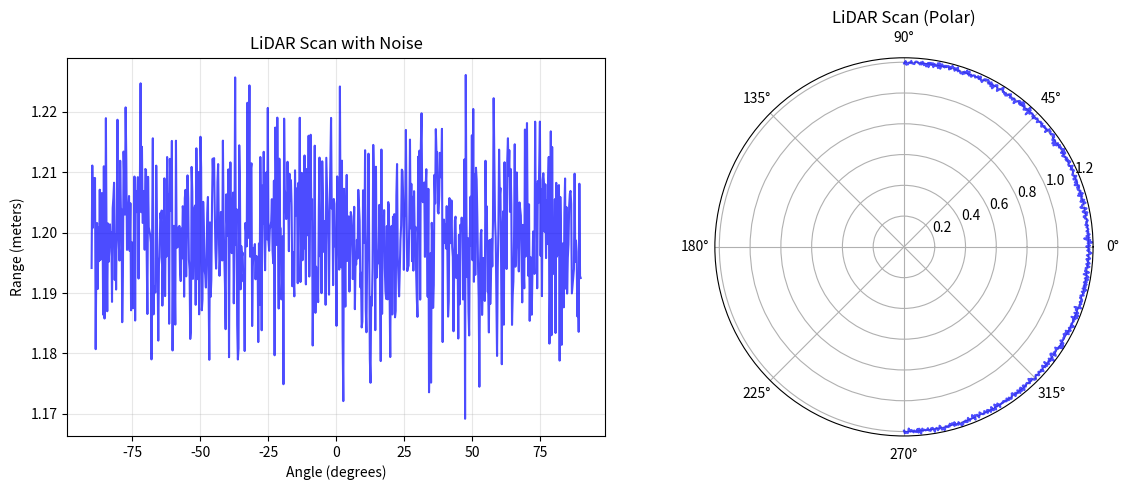
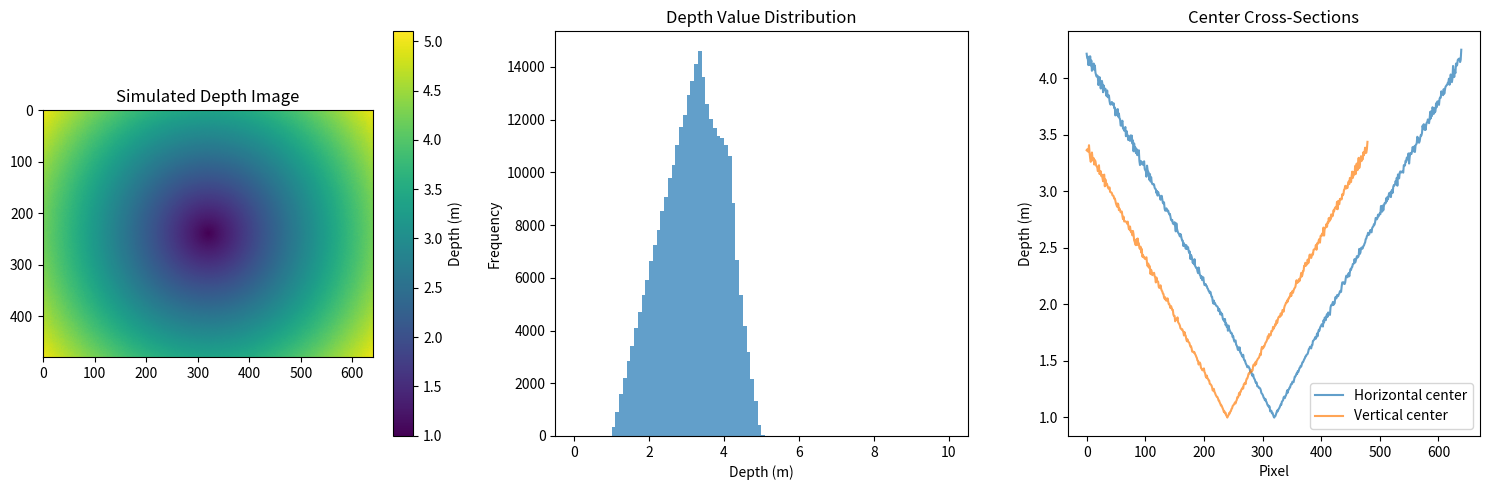
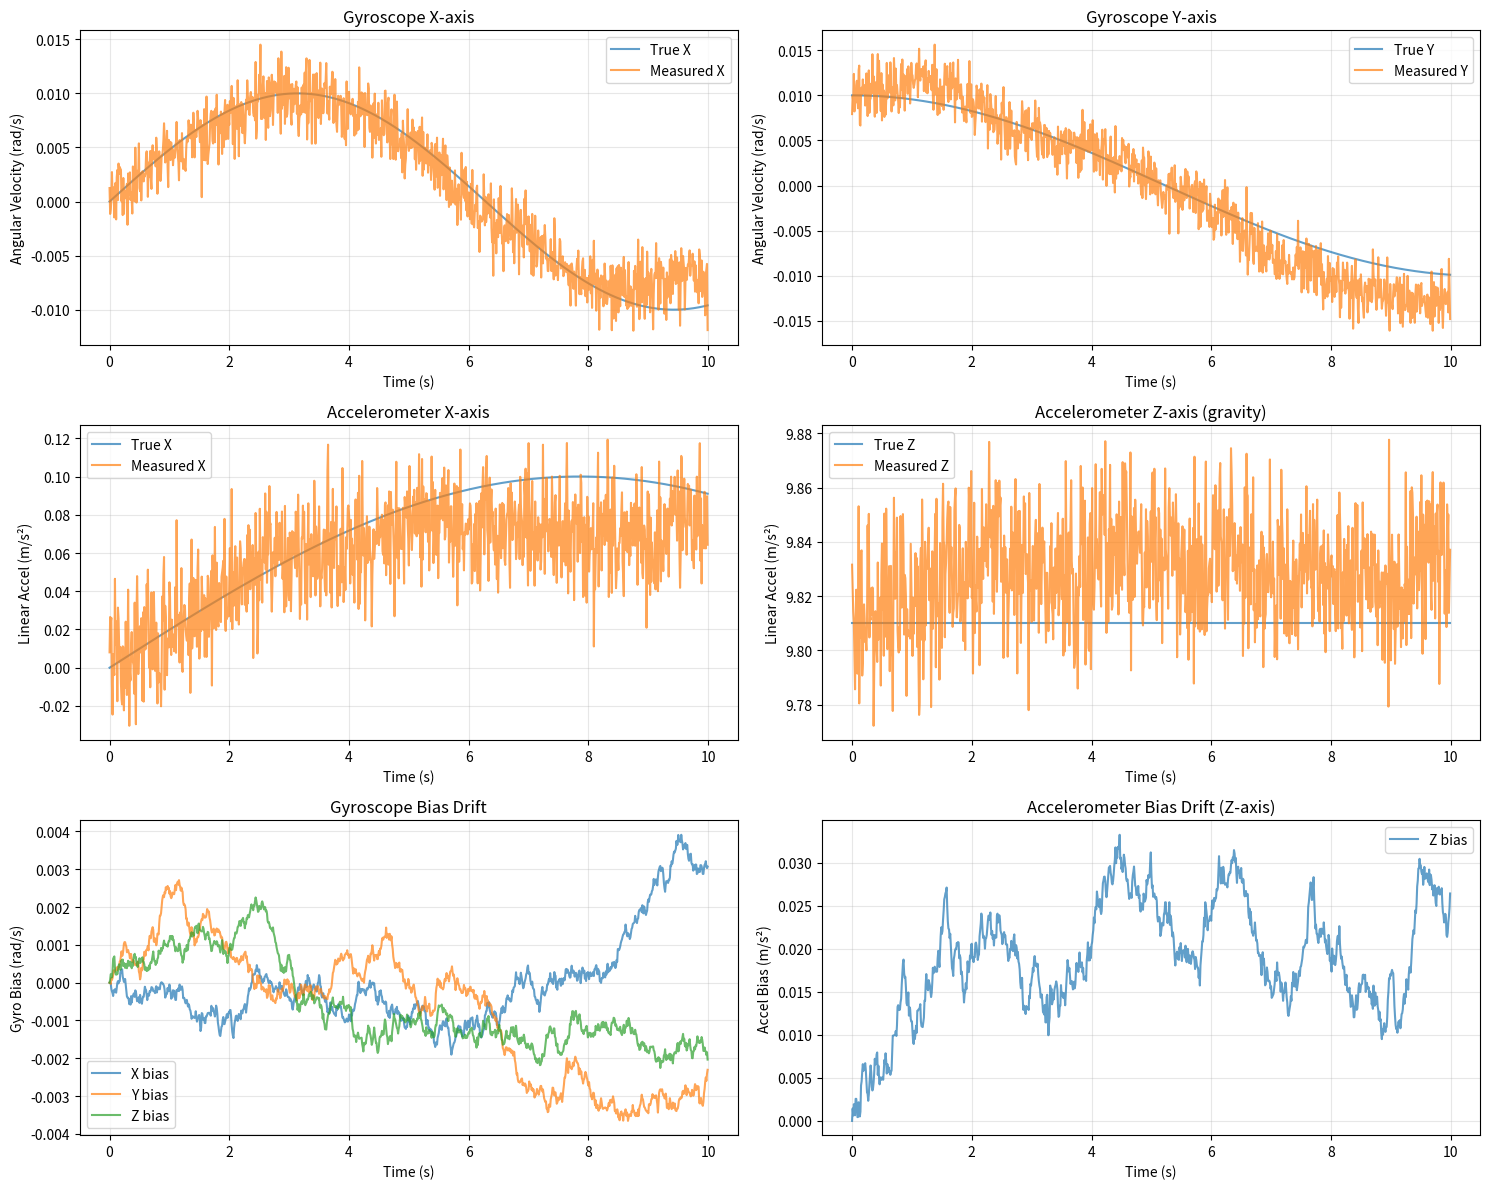
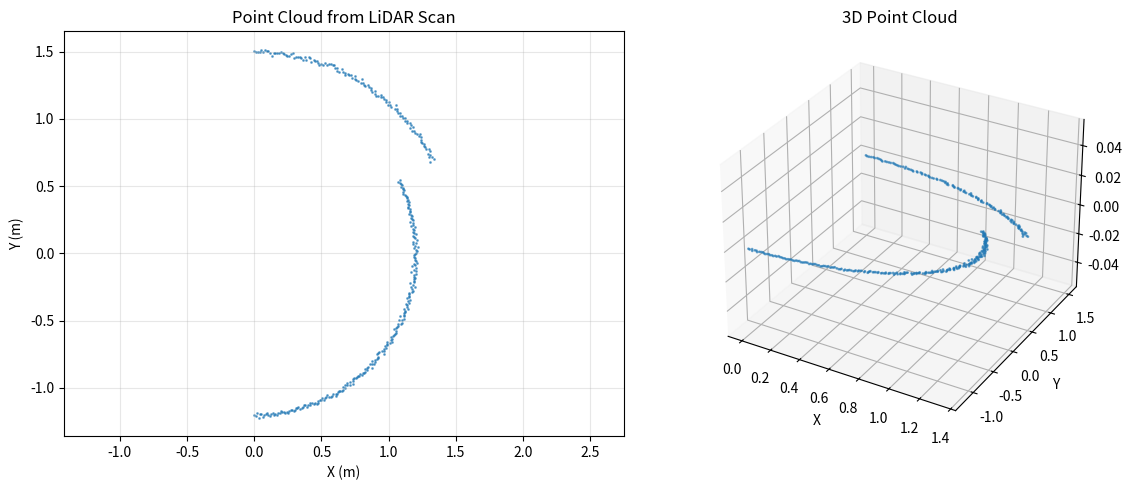

Write the Python code that produced these figures, in order.
import numpy as np
import matplotlib.pyplot as plt
from mpl_toolkits.mplot3d import Axes3D
import math
import time

print("Sensor Validation Tutorial")
print("=" * 30)
print("Validating LiDAR, Depth Camera, and IMU sensors with realistic noise models")

# Define sensor specifications
sensors = {
    "LiDAR": {
        "type": "Ray sensor",
        "fov": 180,  # degrees
        "samples": 720,
        "resolution": 0.5,  # degrees per sample
        "range": (0.1, 30.0),  # min, max in meters
        "update_rate": 10,  # Hz
        "noise_stddev": 0.01  # meters
    },
    "Depth Camera": {
        "type": "Depth sensor",
        "resolution": (640, 480),  # width, height
        "fov": 60,  # degrees
        "range": (0.1, 10.0),  # min, max in meters
        "update_rate": 30,  # Hz
        "noise_base": 0.007  # meters at 1m
    },
    "IMU": {
        "type": "Inertial measurement unit",
        "update_rate": 100,  # Hz
        "gyro_noise": 0.0017,  # rad/s stddev
        "accel_noise": 0.017,  # m/s² stddev
        "gyro_drift": 0.0001,  # rad/s per sample
        "accel_drift": 0.001   # m/s² per sample
    }
}

print("Sensor Specifications:")
for name, spec in sensors.items():
    print(f"\n{name}:")
    for key, value in spec.items():
        print(f"  {key}: {value}")

# Simulate LiDAR data
def simulate_lidar_scan(num_samples=720, fov=180, objects=None, noise_stddev=0.01):
    """Simulate a LiDAR scan with realistic objects and noise"""
    if objects is None:
        # Default objects: wall in front, some obstacles
        objects = [
            {"angle": 0, "distance": 2.0, "size": 0.5},  # Front wall
            {"angle": 45, "distance": 1.5, "size": 0.3},  # Side obstacle
            {"angle": -45, "distance": 1.2, "size": 0.4}  # Other side obstacle
        ]
    
    angles = np.linspace(-fov/2, fov/2, num_samples)
    ranges = np.full(num_samples, 30.0)  # Default to max range
    
    # Add objects to scan
    for obj in objects:
        obj_angle_idx = int((obj["angle"] + fov/2) / fov * num_samples)
        if 0 <= obj_angle_idx < num_samples:
            # Add object points around the main angle
            angle_range = int(obj["size"] / 2 / (fov / num_samples) * num_samples) or 1
            start_idx = max(0, obj_angle_idx - angle_range)
            end_idx = min(num_samples, obj_angle_idx + angle_range)
            
            for i in range(start_idx, end_idx):
                if ranges[i] > obj["distance"]:
                    ranges[i] = obj["distance"]
    
    # Add noise
    noise = np.random.normal(0, noise_stddev, num_samples)
    noisy_ranges = ranges + noise
    
    # Ensure ranges are within bounds
    noisy_ranges = np.clip(noisy_ranges, 0.1, 30.0)
    
    return angles, noisy_ranges

# Generate a sample scan
angles, ranges = simulate_lidar_scan()

# Visualization
plt.figure(figsize=(12, 5))

# Plot 1: Range vs Angle
plt.subplot(1, 2, 1)
plt.plot(angles, ranges, 'b-', alpha=0.7)
plt.xlabel('Angle (degrees)')
plt.ylabel('Range (meters)')
plt.title('LiDAR Scan with Noise')
plt.grid(True, alpha=0.3)

# Plot 2: Polar plot
plt.subplot(1, 2, 2, projection='polar')
angles_rad = np.radians(angles)
plt.plot(angles_rad, ranges, 'b-', alpha=0.7)
plt.title('LiDAR Scan (Polar)')
plt.grid(True)

plt.tight_layout()
plt.show()

print(f"LiDAR scan generated: {len(ranges)} samples")
print(f"Range statistics - Min: {np.min(ranges):.2f}m, Max: {np.max(ranges):.2f}m, Mean: {np.mean(ranges):.2f}m")
print(f"Range standard deviation: {np.std(ranges):.3f}m")

# Simulate depth camera data
def simulate_depth_image(width=640, height=480, fov=60, noise_factor=0.007):
    """Simulate a depth image with realistic noise characteristics"""
    
    # Create a synthetic scene: planar surface with some objects
    depth_map = np.zeros((height, width), dtype=np.float32)
    
    center_x, center_y = width / 2, height / 2
    fov_rad = math.radians(fov)
    
    for y in range(height):
        for x in range(width):
            # Calculate angle from center
            dx = (x - center_x) / center_x
            dy = (y - center_y) / center_y
            angle = math.sqrt(dx*dx + dy*dy) * fov_rad / 2
            
            # Simulate distance: closer in center, farther on edges
            distance = 1.0 + 4.0 * math.sqrt((x-center_x)**2 + (y-center_y)**2) / math.sqrt(center_x**2 + center_y**2)
            
            # Add distance-dependent noise
            noise = np.random.normal(0, noise_factor * distance)
            depth_map[y, x] = max(0.1, distance + noise)  # Ensure minimum distance
    
    return depth_map

# Generate a sample depth image
depth_img = simulate_depth_image()

# Visualization
plt.figure(figsize=(15, 5))

# Original depth map
plt.subplot(1, 3, 1)
plt.imshow(depth_img, cmap='viridis')
plt.colorbar(label='Depth (m)')
plt.title('Simulated Depth Image')

# Histogram of depth values
plt.subplot(1, 3, 2)
plt.hist(depth_img.flatten(), bins=100, range=(0, 10), alpha=0.7)
plt.xlabel('Depth (m)')
plt.ylabel('Frequency')
plt.title('Depth Value Distribution')

# Cross-section through center
plt.subplot(1, 3, 3)
center_row = depth_img[depth_img.shape[0]//2, :]
center_col = depth_img[:, depth_img.shape[1]//2]
plt.plot(center_row, label='Horizontal center', alpha=0.7)
plt.plot(center_col, label='Vertical center', alpha=0.7)
plt.xlabel('Pixel')
plt.ylabel('Depth (m)')
plt.title('Center Cross-Sections')
plt.legend()

plt.tight_layout()
plt.show()

print(f"Depth image generated: {depth_img.shape[1]}x{depth_img.shape[0]}")
print(f"Depth statistics - Min: {np.min(depth_img):.2f}m, Max: {np.max(depth_img):.2f}m, Mean: {np.mean(depth_img):.2f}m")
print(f"Depth standard deviation: {np.std(depth_img):.3f}m")

# Simulate IMU data
def simulate_imu_data(duration=10, update_rate=100):
    """Simulate IMU data with realistic noise and bias drift"""
    
    dt = 1.0 / update_rate
    num_samples = int(duration * update_rate)
    
    # Parameters from our IMU model
    gyro_noise = 0.0017  # rad/s
    accel_noise = 0.017  # m/s^2
    gyro_drift_rate = 0.0001  # rad/s per sample
    accel_drift_rate = 0.001  # m/s^2 per sample
    
    # Initialize arrays
    timestamps = np.arange(0, duration, dt)
    
    # True values (robot mostly stationary)
    true_gyro = np.zeros((num_samples, 3))  # Mostly zero with small movements
    true_accel = np.zeros((num_samples, 3))  # Gravity vector with small movements
    
    # Add small oscillations to gyro
    t = np.arange(num_samples) * dt
    true_gyro[:, 0] = 0.01 * np.sin(0.5 * t)  # Small angular velocities
    true_gyro[:, 1] = 0.01 * np.cos(0.3 * t)
    true_gyro[:, 2] = 0.005 * np.sin(0.7 * t)
    
    # Acceleration: mostly gravity with small movements
    true_accel[:, 0] = 0.1 * np.sin(0.2 * t)
    true_accel[:, 1] = 0.1 * np.cos(0.3 * t)
    true_accel[:, 2] = 9.81  # Gravity
    
    # Simulate bias drift
    gyro_bias = np.zeros((num_samples, 3))
    accel_bias = np.zeros((num_samples, 3))
    
    # Accumulate bias drift over time
    for i in range(1, num_samples):
        gyro_bias[i] = gyro_bias[i-1] + np.random.normal(0, gyro_drift_rate, 3)
        accel_bias[i] = accel_bias[i-1] + np.random.normal(0, accel_drift_rate, 3)
    
    # Add noise to true values
    gyro_noise_samples = np.random.normal(0, gyro_noise, (num_samples, 3))
    accel_noise_samples = np.random.normal(0, accel_noise, (num_samples, 3))
    
    measured_gyro = true_gyro + gyro_noise_samples + gyro_bias
    measured_accel = true_accel + accel_noise_samples + accel_bias
    
    return timestamps[:len(true_gyro)], true_gyro, measured_gyro, true_accel, measured_accel, gyro_bias, accel_bias

# Generate sample IMU data
timestamps, true_gyro, meas_gyro, true_accel, meas_accel, gyro_bias, accel_bias = simulate_imu_data()

# Visualization
fig, axes = plt.subplots(3, 2, figsize=(15, 12))

# Gyroscope data
axes[0, 0].plot(timestamps, true_gyro[:, 0], label='True X', alpha=0.7)
axes[0, 0].plot(timestamps, meas_gyro[:, 0], label='Measured X', alpha=0.7)
axes[0, 0].set_xlabel('Time (s)')
axes[0, 0].set_ylabel('Angular Velocity (rad/s)')
axes[0, 0].set_title('Gyroscope X-axis')
axes[0, 0].legend()
axes[0, 0].grid(True, alpha=0.3)

axes[0, 1].plot(timestamps, true_gyro[:, 1], label='True Y', alpha=0.7)
axes[0, 1].plot(timestamps, meas_gyro[:, 1], label='Measured Y', alpha=0.7)
axes[0, 1].set_xlabel('Time (s)')
axes[0, 1].set_ylabel('Angular Velocity (rad/s)')
axes[0, 1].set_title('Gyroscope Y-axis')
axes[0, 1].legend()
axes[0, 1].grid(True, alpha=0.3)

# Accelerometer data
axes[1, 0].plot(timestamps, true_accel[:, 0], label='True X', alpha=0.7)
axes[1, 0].plot(timestamps, meas_accel[:, 0], label='Measured X', alpha=0.7)
axes[1, 0].set_xlabel('Time (s)')
axes[1, 0].set_ylabel('Linear Accel (m/s²)')
axes[1, 0].set_title('Accelerometer X-axis')
axes[1, 0].legend()
axes[1, 0].grid(True, alpha=0.3)

axes[1, 1].plot(timestamps, true_accel[:, 2], label='True Z', alpha=0.7)
axes[1, 1].plot(timestamps, meas_accel[:, 2], label='Measured Z', alpha=0.7)
axes[1, 1].set_xlabel('Time (s)')
axes[1, 1].set_ylabel('Linear Accel (m/s²)')
axes[1, 1].set_title('Accelerometer Z-axis (gravity)')
axes[1, 1].legend()
axes[1, 1].grid(True, alpha=0.3)

# Bias drift
axes[2, 0].plot(timestamps, gyro_bias[:, 0], label='X bias', alpha=0.7)
axes[2, 0].plot(timestamps, gyro_bias[:, 1], label='Y bias', alpha=0.7)
axes[2, 0].plot(timestamps, gyro_bias[:, 2], label='Z bias', alpha=0.7)
axes[2, 0].set_xlabel('Time (s)')
axes[2, 0].set_ylabel('Gyro Bias (rad/s)')
axes[2, 0].set_title('Gyroscope Bias Drift')
axes[2, 0].legend()
axes[2, 0].grid(True, alpha=0.3)

axes[2, 1].plot(timestamps, accel_bias[:, 2], label='Z bias', alpha=0.7)
axes[2, 1].set_xlabel('Time (s)')
axes[2, 1].set_ylabel('Accel Bias (m/s²)')
axes[2, 1].set_title('Accelerometer Bias Drift (Z-axis)')
axes[2, 1].legend()
axes[2, 1].grid(True, alpha=0.3)

plt.tight_layout()
plt.show()

print(f"IMU data generated: {len(timestamps)} samples over {timestamps[-1]:.1f} seconds")
print(f"Gyro magnitude - Mean: {np.mean(np.linalg.norm(meas_gyro, axis=1)):.4f} rad/s")
print(f"Accel magnitude - Mean: {np.mean(np.linalg.norm(meas_accel, axis=1)):.4f} m/s²")
print(f"Expected gravity magnitude: 9.81 m/s²")

# Simulate sensor fusion
def create_point_cloud_from_lidar_and_imu(lidar_angles, lidar_ranges, imu_orientation):
    """Create a simple point cloud from LiDAR data, corrected with IMU orientation"""
    
    # Convert polar coordinates to Cartesian
    x = lidar_ranges * np.cos(np.radians(lidar_angles))
    y = lidar_ranges * np.sin(np.radians(lidar_angles))
    
    # For simplicity, assume all points are at z=0
    z = np.zeros_like(x)
    
    # Stack into points array
    points = np.column_stack([x, y, z])
    
    # Apply simple orientation correction (in a real system this would be more complex)
    # For now, just return the basic point cloud
    return points

# Create a sample point cloud
angles, ranges = simulate_lidar_scan(num_samples=360)  # Lower resolution for visualization

# For simplicity, using identity orientation
sample_orientation = np.array([0.0, 0.0, 0.0])  # [roll, pitch, yaw]

# Generate point cloud
points = create_point_cloud_from_lidar_and_imu(angles, ranges, sample_orientation)

# Visualization
fig = plt.figure(figsize=(12, 5))

# 2D projection
plt.subplot(1, 2, 1)
plt.scatter(points[:, 0], points[:, 1], s=1, alpha=0.6)
plt.xlabel('X (m)')
plt.ylabel('Y (m)')
plt.title('Point Cloud from LiDAR Scan')
plt.grid(True, alpha=0.3)
plt.axis('equal')

# 3D visualization (even though z is 0)
ax = fig.add_subplot(1, 2, 2, projection='3d')
ax.scatter(points[:, 0], points[:, 1], points[:, 2], s=1, alpha=0.6)
ax.set_xlabel('X')
ax.set_ylabel('Y')
ax.set_zlabel('Z')
ax.set_title('3D Point Cloud')

plt.tight_layout()
plt.show()

print(f"Point cloud generated: {len(points)} points")
print(f"Point cloud bounds - X: ({np.min(points[:, 0]):.2f}, {np.max(points[:, 0]):.2f})")
print(f"Point cloud bounds - Y: ({np.min(points[:, 1]):.2f}, {np.max(points[:, 1]):.2f})")

# Validation checks
print("SENSOR VALIDATION SUMMARY")
print("=" * 50)

# LiDAR validation
lidar_valid = True
if np.min(ranges) >= 0.1 and np.max(ranges) <= 30.0:
    print("✅ LiDAR: Range values within expected bounds (0.1m - 30m)")
else:
    print("❌ LiDAR: Range values outside expected bounds")
    lidar_valid = False

# Depth camera validation
camera_valid = True
if depth_img.shape == (480, 640) and np.min(depth_img) >= 0.1 and np.max(depth_img) <= 10.0:
    print("✅ Depth Camera: Resolution and range values within expected bounds")
else:
    print("❌ Depth Camera: Resolution or range values outside expected bounds")
    camera_valid = False

# IMU validation
imu_valid = True
avg_gravity = np.mean(meas_accel[:, 2])
if 8.0 < avg_gravity < 12.0:  # Gravity should be around 9.81
    print(f"✅ IMU: Average Z-acceleration {avg_gravity:.2f} m/s² (within expected range)")
else:
    print(f"❌ IMU: Average Z-acceleration {avg_gravity:.2f} m/s² (unexpected)")
    imu_valid = False

# Check noise levels
range_std = np.std(ranges)
if range_std > 0.001:  # Ensure some noise is present
    print(f"✅ LiDAR: Appropriate noise level present (stddev: {range_std:.3f}m)")
else:
    print(f"⚠️  LiDAR: Low noise level (stddev: {range_std:.3f}m)")
    lidar_valid = False

print(f"\nValidation Results:")
print(f"  LiDAR: {'PASS' if lidar_valid else 'FAIL'}")
print(f"  Depth Camera: {'PASS' if camera_valid else 'FAIL'}")
print(f"  IMU: {'PASS' if imu_valid else 'FAIL'}")

overall_valid = lidar_valid and camera_valid and imu_valid
print(f"  Overall: {'PASS' if overall_valid else 'FAIL'}")

if overall_valid:
    print("\n🎉 All sensors successfully validated with realistic characteristics!")
else:
    print("\n⚠️  Some sensors did not meet validation criteria. Check configuration.")

# Print detailed statistics
print(f"\nDETAILED STATISTICS:")
print(f"  LiDAR - Samples: {len(ranges)}, Min: {np.min(ranges):.2f}m, Max: {np.max(ranges):.2f}m")
print(f"  Depth Camera - Resolution: {depth_img.shape[1]}x{depth_img.shape[0]}, Mean depth: {np.mean(depth_img):.2f}m")
print(f"  IMU - Avg gyro: [{np.mean(meas_gyro[:, 0]):.4f}, {np.mean(meas_gyro[:, 1]):.4f}, {np.mean(meas_gyro[:, 2]):.4f}] rad/s")
print(f"        Avg accel: [{np.mean(meas_accel[:, 0]):.4f}, {np.mean(meas_accel[:, 1]):.4f}, {np.mean(meas_accel[:, 2]):.4f}] m/s²")